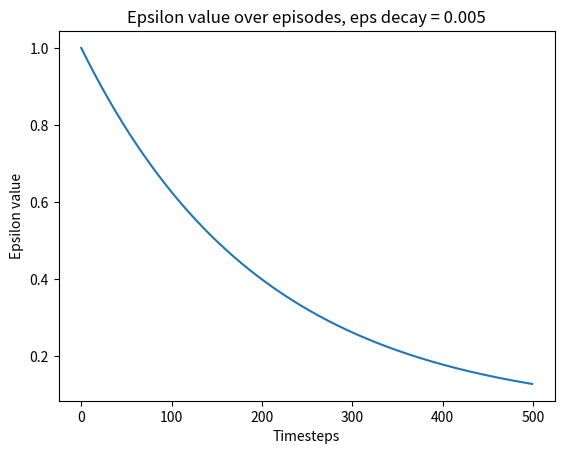

Write Python code to recreate this figure.
import math
from matplotlib import pyplot as plt

eps_start = 1.0
eps_end = 0.05
time_steps = 500

# for proportional_factor in [1/2, 1/3, 1/4, 1/5]: # The lower the proportional factor, the higher the decay

#     eps_decay = time_steps * proportional_factor

#     epsilon_by_frame = lambda frame_idx: eps_end + (eps_start - eps_end) * math.exp(-1. * frame_idx / eps_decay)
#     plt.plot([epsilon_by_frame(i) for i in range(time_steps)])
#     plt.title(f'Epsilon value over episodes, proportional factor = {proportional_factor}')
#     plt.ylabel('Epsilon value')
#     plt.xlabel('Timesteps')
#     plt.show()

eps_decay = 0.005# The lower the value, the slower the decay [7.5e-3 to 1.5e-2]
# def select_action(self, env, state, epsilon_start, epsilon_decay, epsilon_min, current_step, device):
# eps_threshold = epsilon_min + (epsilon_start - epsilon_min) * math.exp(-1. * current_step * epsilon_decay)
epsilon_by_frame = lambda frame_idx: eps_end + (eps_start - eps_end) * math.exp(-1. * frame_idx * eps_decay)
plt.plot([epsilon_by_frame(i) for i in range(time_steps)])
plt.title(f'Epsilon value over episodes, eps decay = {eps_decay}')
plt.ylabel('Epsilon value')
plt.xlabel('Timesteps')
plt.show()
